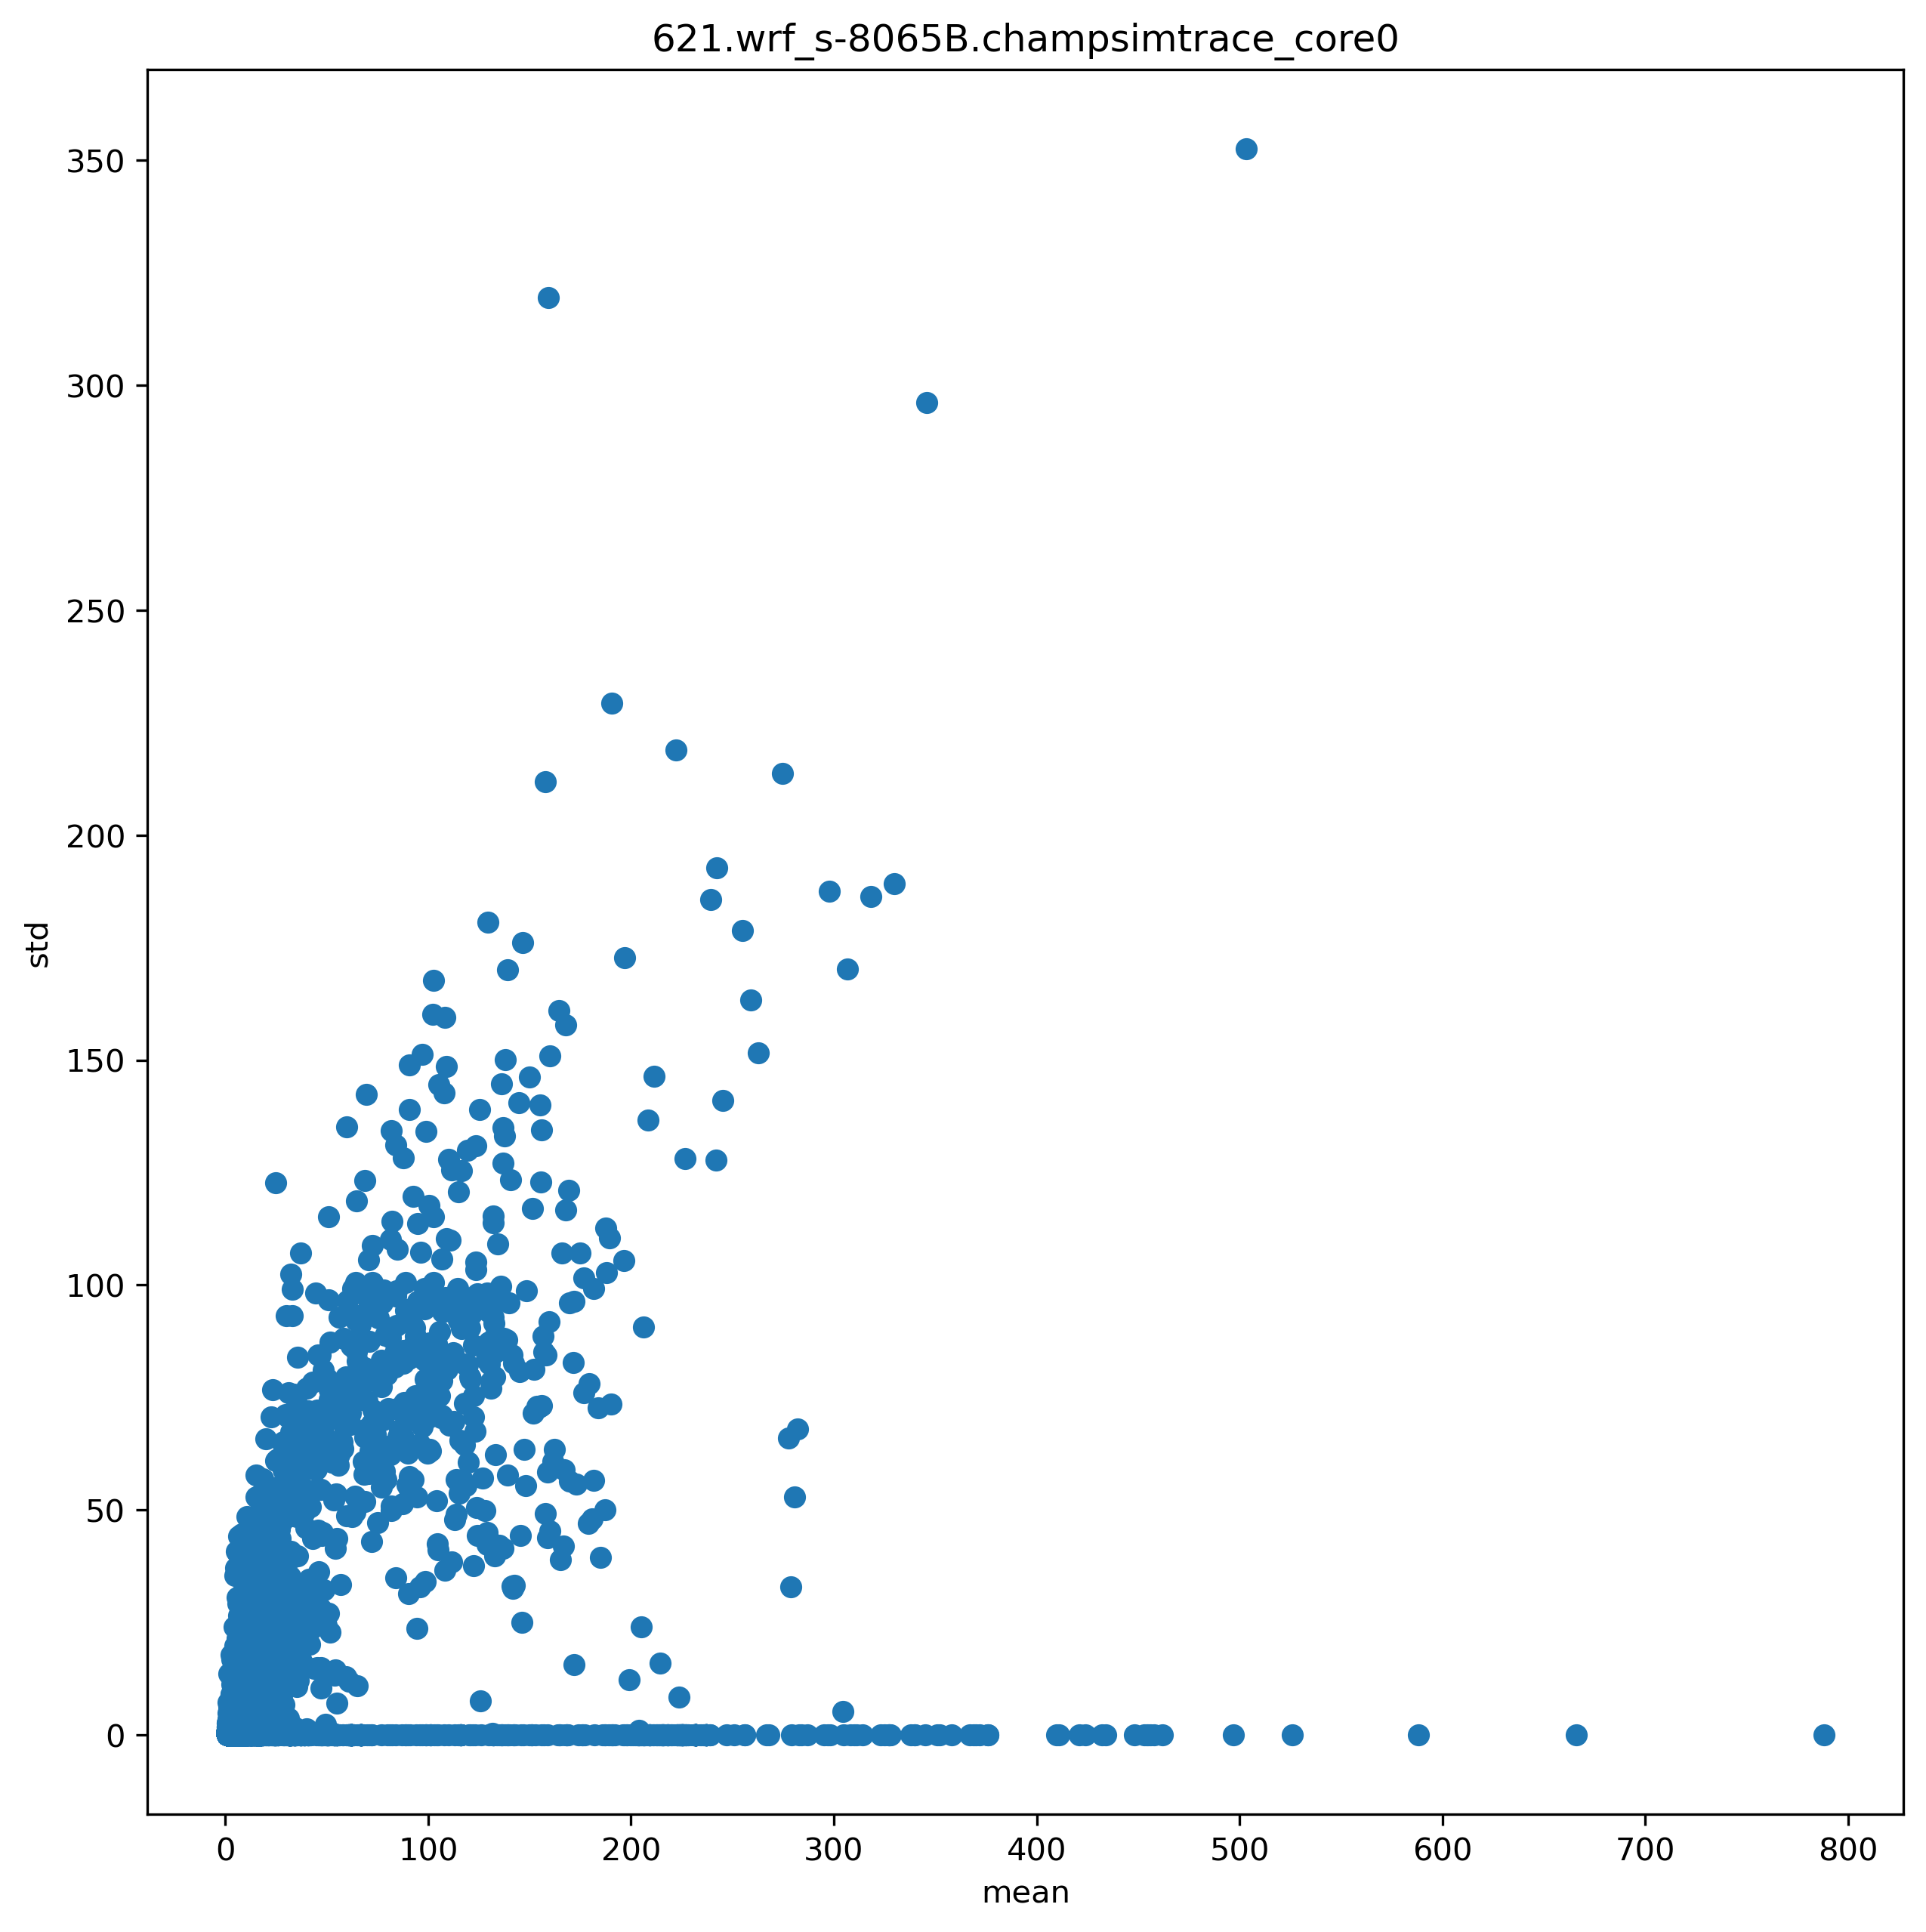

Data behind this chart, as committed beside it:
ip, mean, std
21004656, 1.333, 1.515
21004661, 1.432, 0.8893
21004666, 1.588, 0.6832
21004672, 1.0, 0.0
21004676, 1.872, 1.118
21004681, 1.0, 0.0
21004689, 1.0, 0.0
21004695, 1.0, 0.0
21004708, 1.0, 0.0
21004748, 1.0, 0.0
21004753, 2.0, 0.0
21004762, 4.0, 0.0
21004808, 1.084, 0.2832
21004812, 1.0, 0.0
21004837, 1.0, 0.0
21004800, 1.518, 0.7817
21004804, 1.995, 0.9003
21004831, 1.0, 0.0
21004861, 1.0, 0.0
21004784, 1.0, 0.0
21004820, 1.0, 0.0
21004827, 1.0, 0.0
21004816, 1.0, 0.0
21004835, 1.0, 0.0
21004823, 1.0, 0.0
21004863, 1.0, 0.0
21004871, 1.0, 0.0
21005225, 2.0, 0.0
21005236, 7.0, 0.0
21005244, 1.0, 0.0
21005415, 3.0, 2.16
21005427, 3.6, 1.625
21005431, 1.0, 0.0
21005492, 1.316, 1.126
21005497, 1.0, 0.0
21005500, 1.0, 0.0
21005503, 1.0, 0.0
21005507, 1.0, 0.0
21005513, 1.0, 0.0
21005522, 1.002, 0.04477
21005525, 1.0, 0.0
21005543, 1.0, 0.0
21005550, 1.0, 0.0
21005650, 1.0, 0.0
21005659, 2.209, 1.154
21005664, 3.327, 1.298
21005669, 1.0, 0.0
21005654, 1.5, 0.866
21005535, 1.0, 0.0
21005547, 1.0, 0.0
21005677, 1.0, 0.0
21005679, 1.0, 0.0
21005637, 1.0, 0.0
21005641, 1.0, 0.0
21005645, 1.0, 0.0
21005528, 1.0, 0.0
21005488, 2.0, 1.0
21005419, 1.0, 0.0
21005632, 1.0, 0.0
21005444, 1.5, 0.5
... 26,649 more rows
